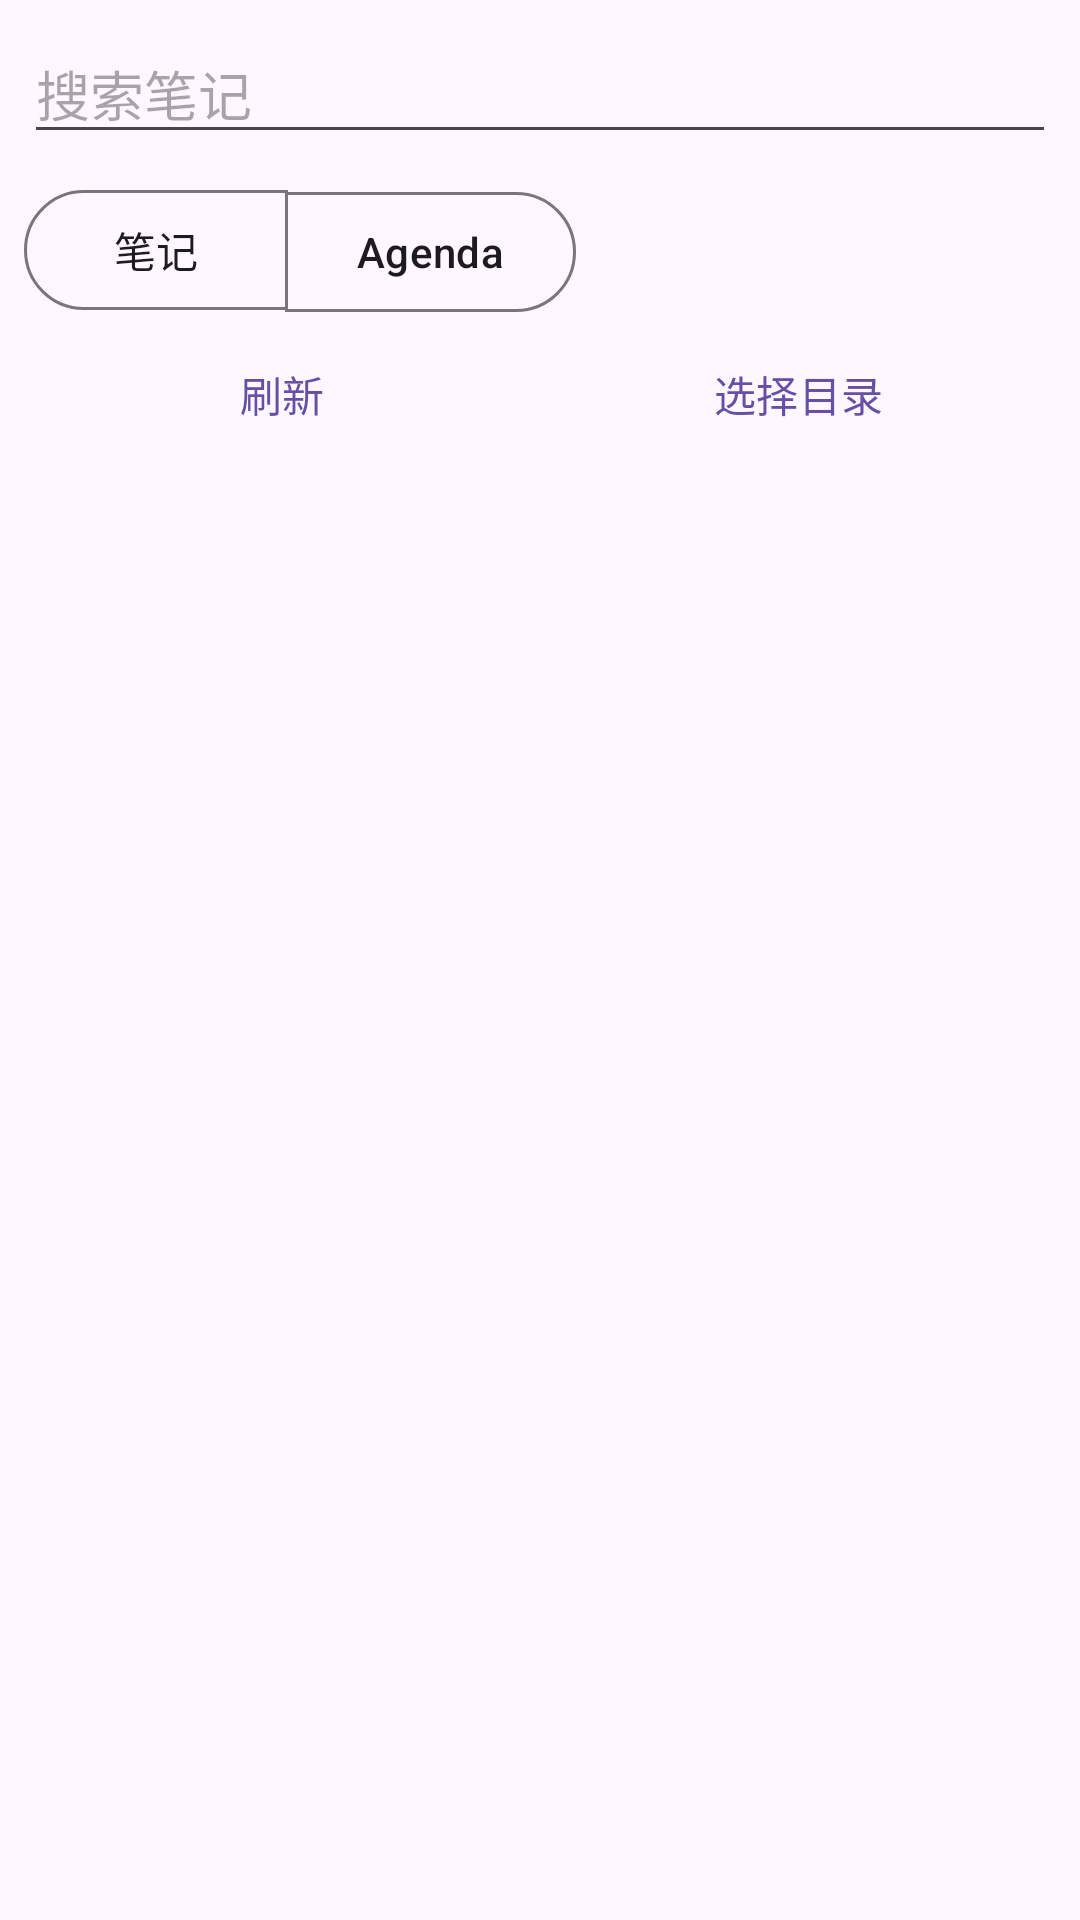

Android layout source for this screen:
<!-- AndroidManifest.xml: application theme Theme.Seshat -->
<!-- res/layout/fragment_notes.xml -->
<?xml version="1.0" encoding="utf-8"?>
<LinearLayout xmlns:android="http://schemas.android.com/apk/res/android"
    xmlns:app="http://schemas.android.com/apk/res-auto"
    android:layout_width="match_parent"
    android:layout_height="match_parent"
    android:orientation="vertical">

    
    <EditText
        android:id="@+id/notesSearch"
        android:layout_width="match_parent"
        android:layout_height="wrap_content"
        android:layout_margin="8dp"
        android:hint="@string/notes_search_hint"
        android:imeOptions="actionSearch"
        android:inputType="text"
        android:maxLines="1"
        android:importantForAutofill="no" />

    
    <com.google.android.material.button.MaterialButtonToggleGroup
        android:id="@+id/notesSegmentGroup"
        android:layout_width="match_parent"
        android:layout_height="wrap_content"
        android:layout_marginStart="8dp"
        android:layout_marginEnd="8dp"
        app:selectionRequired="true"
        app:singleSelection="true">

        <com.google.android.material.button.MaterialButton
            android:id="@+id/segmentNotes"
            style="?attr/materialButtonOutlinedStyle"
            android:layout_width="wrap_content"
            android:layout_height="wrap_content"
            android:checked="true"
            android:text="@string/notes_tab_notes" />

        <com.google.android.material.button.MaterialButton
            android:id="@+id/segmentAgenda"
            style="?attr/materialButtonOutlinedStyle"
            android:layout_width="wrap_content"
            android:layout_height="wrap_content"
            android:text="@string/notes_tab_agenda" />
    </com.google.android.material.button.MaterialButtonToggleGroup>

    
    <LinearLayout
        android:layout_width="match_parent"
        android:layout_height="wrap_content"
        android:orientation="horizontal"
        android:paddingStart="8dp"
        android:paddingEnd="8dp">

        <com.google.android.material.button.MaterialButton
            android:id="@+id/refreshNotesButton"
            style="@style/Widget.Material3.Button.TextButton"
            android:layout_width="0dp"
            android:layout_height="wrap_content"
            android:layout_weight="1"
            android:text="@string/notes_refresh" />

        <com.google.android.material.button.MaterialButton
            android:id="@+id/pickNotesDirButton"
            style="@style/Widget.Material3.Button.TextButton"
            android:layout_width="0dp"
            android:layout_height="wrap_content"
            android:layout_weight="1"
            android:text="@string/notes_pick_dir" />
    </LinearLayout>

    
    <ProgressBar
        android:id="@+id/notesLoading"
        android:layout_width="wrap_content"
        android:layout_height="wrap_content"
        android:layout_gravity="center_horizontal"
        android:layout_marginTop="8dp"
        android:visibility="gone" />

    
    <TextView
        android:id="@+id/notesEmpty"
        android:layout_width="match_parent"
        android:layout_height="wrap_content"
        android:gravity="center"
        android:padding="24dp"
        android:text="@string/notes_empty"
        android:visibility="gone" />

    
    <androidx.recyclerview.widget.RecyclerView
        android:id="@+id/notesList"
        android:layout_width="match_parent"
        android:layout_height="0dp"
        android:layout_weight="1"
        android:clipToPadding="false"
        android:padding="8dp" />
</LinearLayout>
<!-- resources referenced by this layout -->
<resources>
  <string name="notes_empty">还没有笔记</string>
  <string name="notes_pick_dir">选择目录</string>
  <string name="notes_refresh">刷新</string>
  <string name="notes_search_hint">搜索笔记</string>
  <string name="notes_tab_agenda">Agenda</string>
  <string name="notes_tab_notes">笔记</string>
  <style name="Theme.Seshat" parent="Theme.Material3.DayNight.NoActionBar" />
</resources>
